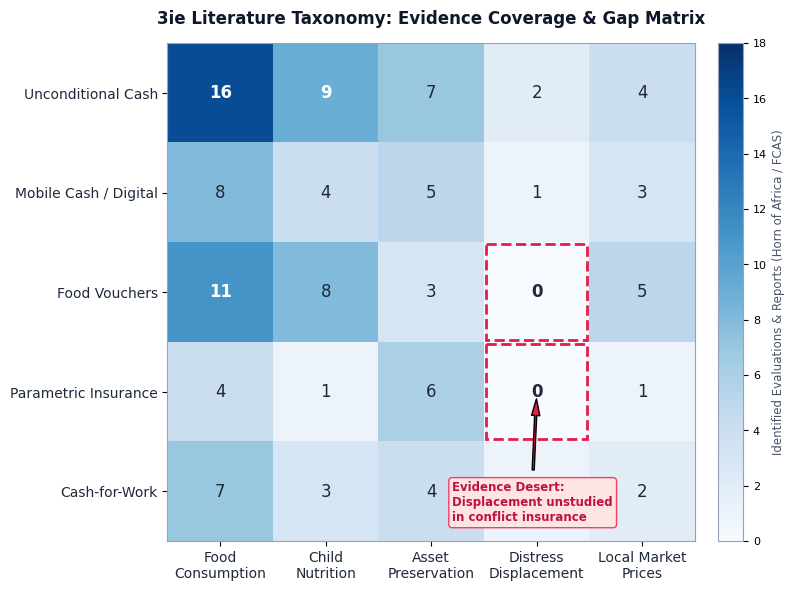
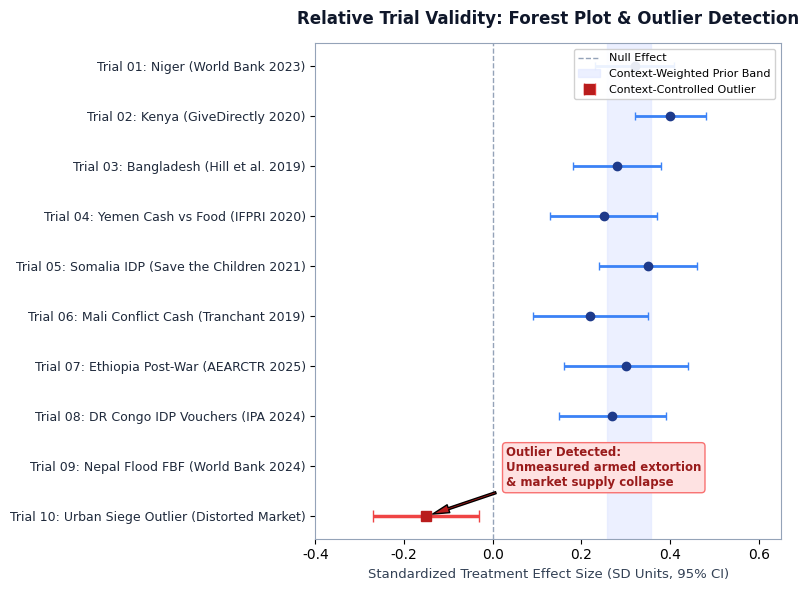
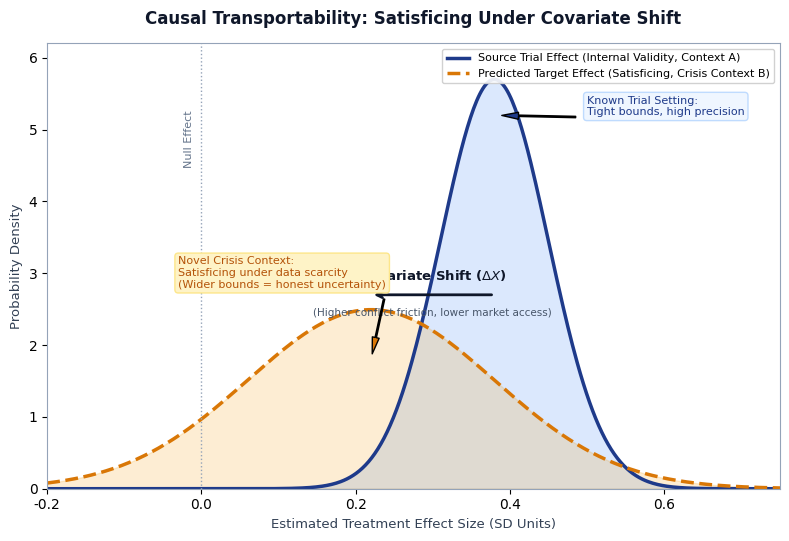

Python code for these plots, in order:
"""
Generate scholarly visual plots for presentation_slides.marp.md:
1. slide08_3ie_evidence_heatmap.png
2. slide10_feedback_convergence.png
3. slide11_covariate_shift.png
"""

import os
import numpy as np
import matplotlib.pyplot as plt
import matplotlib.patches as patches

# Set global aesthetic
plt.rcParams['font.sans-serif'] = 'DejaVu Sans'
plt.rcParams['font.family'] = 'sans-serif'
plt.rcParams['axes.edgecolor'] = '#94a3b8'
plt.rcParams['axes.linewidth'] = 0.8

output_dir = r"c:\Users\theaa\ai-sandbox-master\ai-sandbox\research\independent-research\notes\00_overview-and-strategy\figures"
os.makedirs(output_dir, exist_ok=True)

# ==========================================
# 1. Slide 8: 3ie Evidence Coverage Heatmap
# ==========================================
fig, ax = plt.subplots(figsize=(8, 6), dpi=300)

interventions = [
    "Unconditional Cash",
    "Mobile Cash / Digital",
    "Food Vouchers",
    "Parametric Insurance",
    "Cash-for-Work"
]

outcomes = [
    "Food\nConsumption",
    "Child\nNutrition",
    "Asset\nPreservation",
    "Distress\nDisplacement",
    "Local Market\nPrices"
]

# Simulated matrix of study counts (reflecting literature density vs. deserts in Horn of Africa / FCAS)
data = np.array([
    [16, 9, 7, 2, 4],   # Cash
    [8,  4, 5, 1, 3],   # Mobile cash
    [11, 8, 3, 0, 5],   # Food vouchers
    [4,  1, 6, 0, 1],   # Parametric insurance
    [7,  3, 4, 1, 2]    # Public works
])

cmap = plt.cm.Blues
im = ax.imshow(data, cmap=cmap, vmin=0, vmax=18, aspect='auto')

# Labels
ax.set_xticks(np.arange(len(outcomes)))
ax.set_yticks(np.arange(len(interventions)))
ax.set_xticklabels(outcomes, fontsize=10, fontweight='medium', color='#1e293b')
ax.set_yticklabels(interventions, fontsize=10, fontweight='medium', color='#1e293b')

# Rotate x labels
plt.setp(ax.get_xticklabels(), rotation=0, ha="center")

# Annotate values inside cells
for i in range(len(interventions)):
    for j in range(len(outcomes)):
        val = data[i, j]
        color = "white" if val > 8 else "#1e293b"
        weight = "bold" if val > 8 or val == 0 else "normal"
        text = str(val) if val > 0 else "0"
        ax.text(j, i, text, ha="center", va="center", color=color, fontsize=12, fontweight=weight)

# Highlight "Evidence Desert" cells with red dashed rectangles
desert_coords = [(2, 3), (3, 3)]  # Vouchers x Displacement, Insurance x Displacement
for i, j in desert_coords:
    rect = patches.Rectangle((j - 0.48, i - 0.48), 0.96, 0.96, linewidth=2, edgecolor='#e11d48',
                             facecolor='none', linestyle='--')
    ax.add_patch(rect)

# Annotation for Evidence Desert
ax.annotate('Evidence Desert:\nDisplacement unstudied\nin conflict insurance',
            xy=(3, 3), xytext=(2.2, 4.3),
            arrowprops=dict(facecolor='#e11d48', shrink=0.08, width=1.5, headwidth=6),
            fontsize=8.5, color='#be123c', fontweight='bold',
            bbox=dict(boxstyle="round,pad=0.3", fc="#ffe4e6", ec="#f43f5e", lw=1))

cbar = fig.colorbar(im, ax=ax, fraction=0.046, pad=0.04)
cbar.set_label('Identified Evaluations & Reports (Horn of Africa / FCAS)', fontsize=8.5, color='#475569')
cbar.ax.tick_params(labelsize=8)

ax.set_title("3ie Literature Taxonomy: Evidence Coverage & Gap Matrix", fontsize=12, fontweight='bold', color='#0f172a', pad=14)
plt.tight_layout()
fig.savefig(os.path.join(output_dir, "slide08_3ie_evidence_heatmap.png"), dpi=300)
plt.close(fig)
print("Saved slide08_3ie_evidence_heatmap.png")


# ==========================================
# 2. Slide 10: Outlier Detection Forest Plot
# ==========================================
fig, ax = plt.subplots(figsize=(8, 6), dpi=300)

trials = [
    "Trial 01: Niger (World Bank 2023)",
    "Trial 02: Kenya (GiveDirectly 2020)",
    "Trial 03: Bangladesh (Hill et al. 2019)",
    "Trial 04: Yemen Cash vs Food (IFPRI 2020)",
    "Trial 05: Somalia IDP (Save the Children 2021)",
    "Trial 06: Mali Conflict Cash (Tranchant 2019)",
    "Trial 07: Ethiopia Post-War (AEARCTR 2025)",
    "Trial 08: DR Congo IDP Vouchers (IPA 2024)",
    "Trial 09: Nepal Flood FBF (World Bank 2024)",
    "Trial 10: Urban Siege Outlier (Distorted Market)"
]

# Effect sizes and 95% CIs (in SD units)
effects = np.array([0.32, 0.40, 0.28, 0.25, 0.35, 0.22, 0.30, 0.27, 0.38, -0.15])
ci_lower = effects - np.array([0.09, 0.08, 0.10, 0.12, 0.11, 0.13, 0.14, 0.12, 0.09, 0.12])
ci_upper = effects + np.array([0.09, 0.08, 0.10, 0.12, 0.11, 0.13, 0.14, 0.12, 0.09, 0.12])

y_pos = np.arange(len(trials))[::-1]

# Zero effect line
ax.axvline(0, color='#94a3b8', linestyle='--', linewidth=1, label="Null Effect")

# Pooled prior band (for the 9 consistent trials)
pooled_mean = np.mean(effects[:-1])
pooled_ci = 0.05
ax.axvspan(pooled_mean - pooled_ci, pooled_mean + pooled_ci, color='#e0e7ff', alpha=0.6,
          label="Context-Weighted Prior Band")

# Plot standard trials
for i in range(len(trials) - 1):
    y = y_pos[i]
    ax.errorbar(effects[i], y, xerr=[[effects[i] - ci_lower[i]], [ci_upper[i] - effects[i]]],
                fmt='o', color='#1e3a8a', ecolor='#3b82f6', elinewidth=2, capsize=3, markersize=6)

# Plot outlier trial (Trial 10) in red
y_out = y_pos[-1]
ax.errorbar(effects[-1], y_out, xerr=[[effects[-1] - ci_lower[-1]], [ci_upper[-1] - effects[-1]]],
            fmt='s', color='#b91c1c', ecolor='#ef4444', elinewidth=2.5, capsize=4, markersize=7,
            label="Context-Controlled Outlier")

# Annotate outlier
ax.annotate('Outlier Detected:\nUnmeasured armed extortion\n& market supply collapse',
            xy=(effects[-1], y_out), xytext=(effects[-1] + 0.18, y_out + 0.6),
            arrowprops=dict(facecolor='#b91c1c', shrink=0.08, width=1.5, headwidth=6),
            fontsize=8.5, color='#991b1b', fontweight='bold',
            bbox=dict(boxstyle="round,pad=0.3", fc="#fee2e2", ec="#f87171", lw=1))

ax.set_yticks(y_pos)
ax.set_yticklabels(trials, fontsize=9, color='#1e293b')
ax.set_xlabel("Standardized Treatment Effect Size (SD Units, 95% CI)", fontsize=9.5, fontweight='medium', color='#334155')
ax.set_title("Relative Trial Validity: Forest Plot & Outlier Detection", fontsize=12, fontweight='bold', color='#0f172a', pad=14)
ax.legend(loc='upper right', fontsize=8, framealpha=0.9)
ax.set_xlim(-0.4, 0.65)
plt.tight_layout()
fig.savefig(os.path.join(output_dir, "slide10_feedback_convergence.png"), dpi=300)
plt.close(fig)
print("Saved slide10_feedback_convergence.png")


# ==========================================
# 3. Slide 11: Covariate Shift Density Plot
# ==========================================
fig, ax = plt.subplots(figsize=(8, 5.5), dpi=300)

x = np.linspace(-0.2, 0.8, 500)

# Source trial distribution (tight, high internal validity)
mu_source = 0.38
sigma_source = 0.07
pdf_source = (1 / (sigma_source * np.sqrt(2 * np.pi))) * np.exp(-0.5 * ((x - mu_source) / sigma_source)**2)

# Target predicted distribution under covariate shift (moderated effect, wider uncertainty)
mu_target = 0.22
sigma_target = 0.16
pdf_target = (1 / (sigma_target * np.sqrt(2 * np.pi))) * np.exp(-0.5 * ((x - mu_target) / sigma_target)**2)

# Plot curves
ax.plot(x, pdf_source, color='#1e3a8a', linewidth=2.5, label="Source Trial Effect (Internal Validity, Context A)")
ax.fill_between(x, pdf_source, color='#3b82f6', alpha=0.18)

ax.plot(x, pdf_target, color='#d97706', linewidth=2.5, linestyle='--', label="Predicted Target Effect (Satisficing, Crisis Context B)")
ax.fill_between(x, pdf_target, color='#f59e0b', alpha=0.18)

# Null effect reference line
ax.axvline(0, color='#94a3b8', linestyle=':', linewidth=1)
ax.text(-0.01, 4.5, "Null Effect", rotation=90, color='#64748b', fontsize=8, ha='right')

# Context Shift Vector Arrow
ax.annotate('', xy=(mu_target, 2.7), xytext=(mu_source, 2.7),
            arrowprops=dict(arrowstyle="->", color='#0f172a', lw=2))
ax.text((mu_source + mu_target)/2, 2.9, r"Covariate Shift ($\Delta X$)", ha='center', fontsize=9.5, fontweight='bold', color='#0f172a')
ax.text((mu_source + mu_target)/2, 2.4, "(Higher conflict friction, lower market access)", ha='center', fontsize=7.5, color='#475569')

# Annotations for both curves
ax.annotate('Known Trial Setting:\nTight bounds, high precision',
            xy=(mu_source, 5.2), xytext=(mu_source + 0.12, 5.2),
            arrowprops=dict(facecolor='#1e3a8a', shrink=0.08, width=1, headwidth=5),
            fontsize=8, color='#1e3a8a', fontweight='medium',
            bbox=dict(boxstyle="round,pad=0.3", fc="#eff6ff", ec="#bfdbfe", lw=1))

ax.annotate('Novel Crisis Context:\nSatisficing under data scarcity\n(Wider bounds = honest uncertainty)',
            xy=(mu_target, 1.8), xytext=(mu_target - 0.25, 2.8),
            arrowprops=dict(facecolor='#d97706', shrink=0.08, width=1, headwidth=5),
            fontsize=8, color='#b45309', fontweight='medium',
            bbox=dict(boxstyle="round,pad=0.3", fc="#fef3c7", ec="#fde68a", lw=1))

ax.set_title("Causal Transportability: Satisficing Under Covariate Shift", fontsize=12, fontweight='bold', color='#0f172a', pad=14)
ax.set_xlabel("Estimated Treatment Effect Size (SD Units)", fontsize=9.5, fontweight='medium', color='#334155')
ax.set_ylabel("Probability Density", fontsize=9.5, fontweight='medium', color='#334155')
ax.legend(loc='upper right', fontsize=8, framealpha=0.9)
ax.set_xlim(-0.2, 0.75)
ax.set_ylim(0, 6.2)
plt.tight_layout()
fig.savefig(os.path.join(output_dir, "slide11_covariate_shift.png"), dpi=300)
plt.close(fig)
print("Saved slide11_covariate_shift.png")
